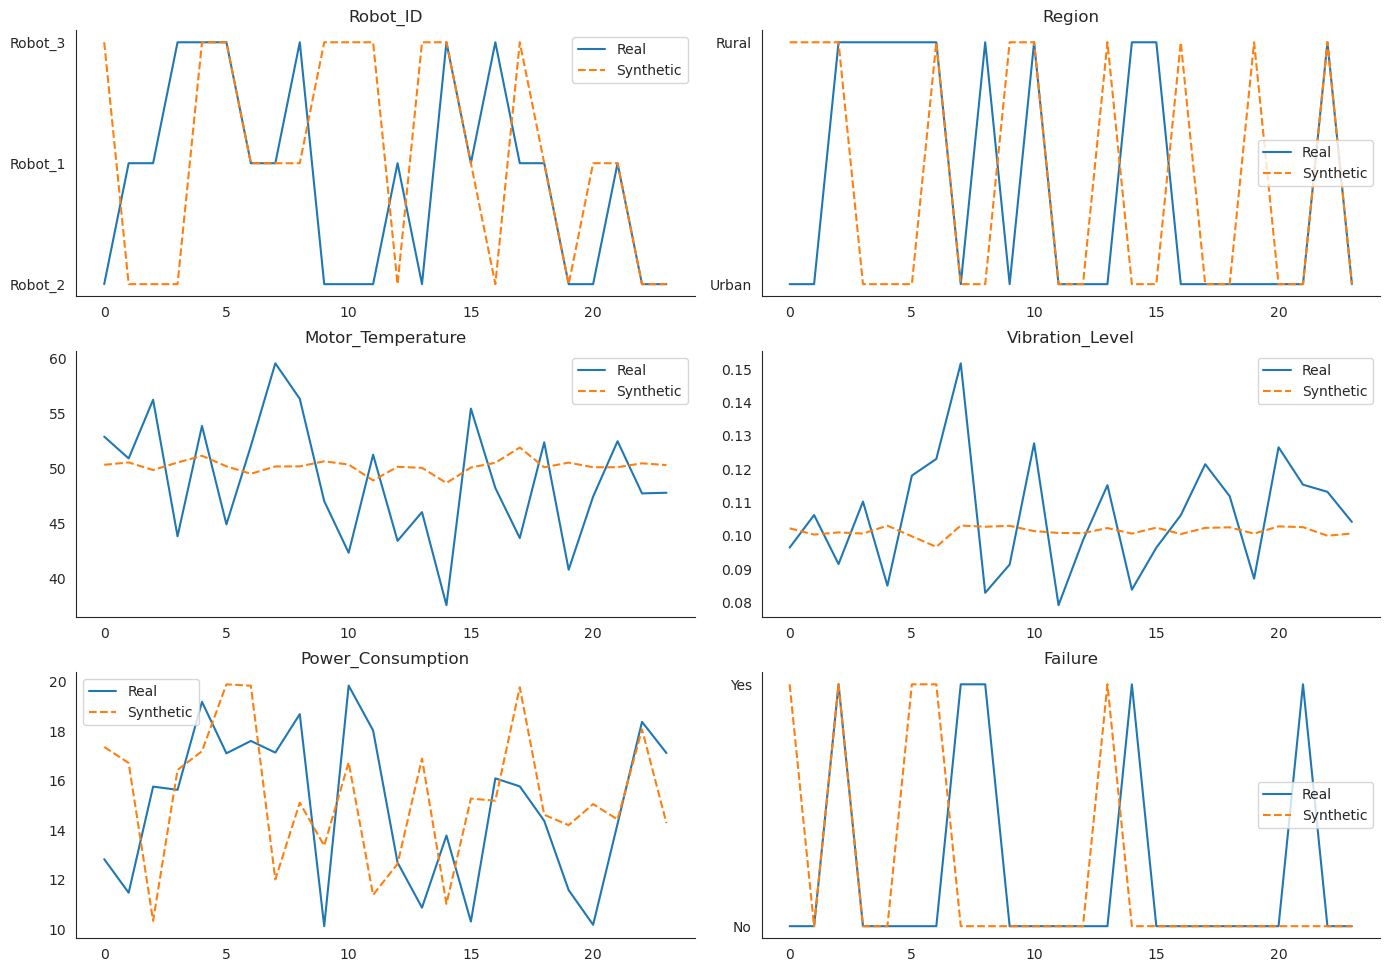

The file beside this chart, header and first rows:
Robot_ID, Region, Motor_Temperature, Vibration_Level, Power_Consumption, Failure
Robot_2, Rural, 50.53, 0.1002, 17.47, No
Robot_2, Urban, 50.05, 0.0986, 13.81, Yes
Robot_3, Rural, 49.95, 0.09911, 19.39, No
Robot_2, Rural, 50.49, 0.1002, 17.33, No
Robot_3, Rural, 47.56, 0.09743, 12.87, No
Robot_3, Rural, 50.72, 0.1035, 12.34, No
Robot_3, Rural, 50.67, 0.1038, 10.11, Yes
Robot_3, Urban, 47.56, 0.09653, 17.71, Yes
Robot_3, Urban, 47.99, 0.09974, 10.57, No
Robot_3, Urban, 49.27, 0.101, 12.5, No
Robot_2, Rural, 50.51, 0.1007, 13.53, No
Robot_2, Urban, 50.44, 0.1005, 15.98, No
Robot_1, Rural, 49.95, 0.09946, 17.79, No
Robot_3, Rural, 47.63, 0.09768, 12.62, No
Robot_1, Rural, 50.09, 0.09925, 18.74, Yes
Robot_1, Rural, 49.74, 0.09757, 19.66, Yes
Robot_2, Rural, 50.54, 0.1006, 14.39, No
Robot_3, Urban, 49.24, 0.1009, 12.5, No
Robot_2, Rural, 50.56, 0.1006, 14.38, No
Robot_1, Rural, 49.67, 0.09766, 19.55, Yes
Robot_2, Urban, 50.87, 0.1007, 18.55, No
Robot_2, Rural, 49.92, 0.09844, 15.2, Yes
Robot_2, Urban, 50.23, 0.1005, 14.27, No
Robot_1, Rural, 50.36, 0.1006, 16.75, Yes
Robot_1, Urban, 49.79, 0.1016, 18.22, No
Robot_3, Urban, 49.27, 0.1009, 12.65, No
Robot_2, Rural, 50.54, 0.1006, 13.98, No
Robot_3, Urban, 48.65, 0.09969, 12.67, No
Robot_3, Rural, 49.97, 0.09922, 19.34, No
Robot_1, Rural, 50.51, 0.1015, 14.69, Yes
Robot_3, Urban, 48.12, 0.09997, 10.59, No
Robot_3, Urban, 48.58, 0.1, 11.67, No
Robot_3, Rural, 50.63, 0.1029, 13.3, No
Robot_3, Urban, 48.99, 0.1006, 12.03, No
Robot_1, Urban, 50.71, 0.1009, 17.47, Yes
Robot_2, Urban, 51.23, 0.1008, 19.43, No
Robot_2, Urban, 50.26, 0.1005, 14.65, No
Robot_2, Rural, 50.26, 0.1028, 10.12, Yes
Robot_1, Urban, 50.15, 0.1029, 11.39, No
Robot_3, Urban, 51.26, 0.1021, 19.2, No
Robot_3, Urban, 49.87, 0.1014, 14.74, No
Robot_2, Urban, 50.09, 0.1011, 11.56, No
Robot_2, Urban, 50.28, 0.1006, 14.37, No
Robot_3, Rural, 49.7, 0.1011, 18.64, Yes
Robot_2, Urban, 50.26, 0.1005, 14.33, No
Robot_2, Urban, 50.02, 0.1007, 12.1, No
Robot_3, Rural, 47.44, 0.09605, 16.45, No
Robot_2, Urban, 50.15, 0.1008, 12.57, No
Robot_3, Urban, 49.74, 0.1013, 14.26, No
Robot_3, Urban, 50.11, 0.1019, 14.36, No
Robot_3, Urban, 48.08, 0.09633, 19.69, Yes
Robot_3, Urban, 48.99, 0.1008, 11.6, No
Robot_2, Urban, 50.18, 0.1026, 10.3, No
Robot_1, Rural, 49.39, 0.09613, 19.88, No
Robot_2, Rural, 50.53, 0.1006, 13.86, No
Robot_1, Urban, 50.19, 0.1031, 11.38, No
Robot_1, Urban, 50.31, 0.1035, 10.2, No
Robot_1, Urban, 50.09, 0.1025, 14.6, No
Robot_2, Rural, 50.55, 0.1007, 13.5, No
Robot_3, Urban, 48.6, 0.1007, 10.8, No
... 39,876 more rows
